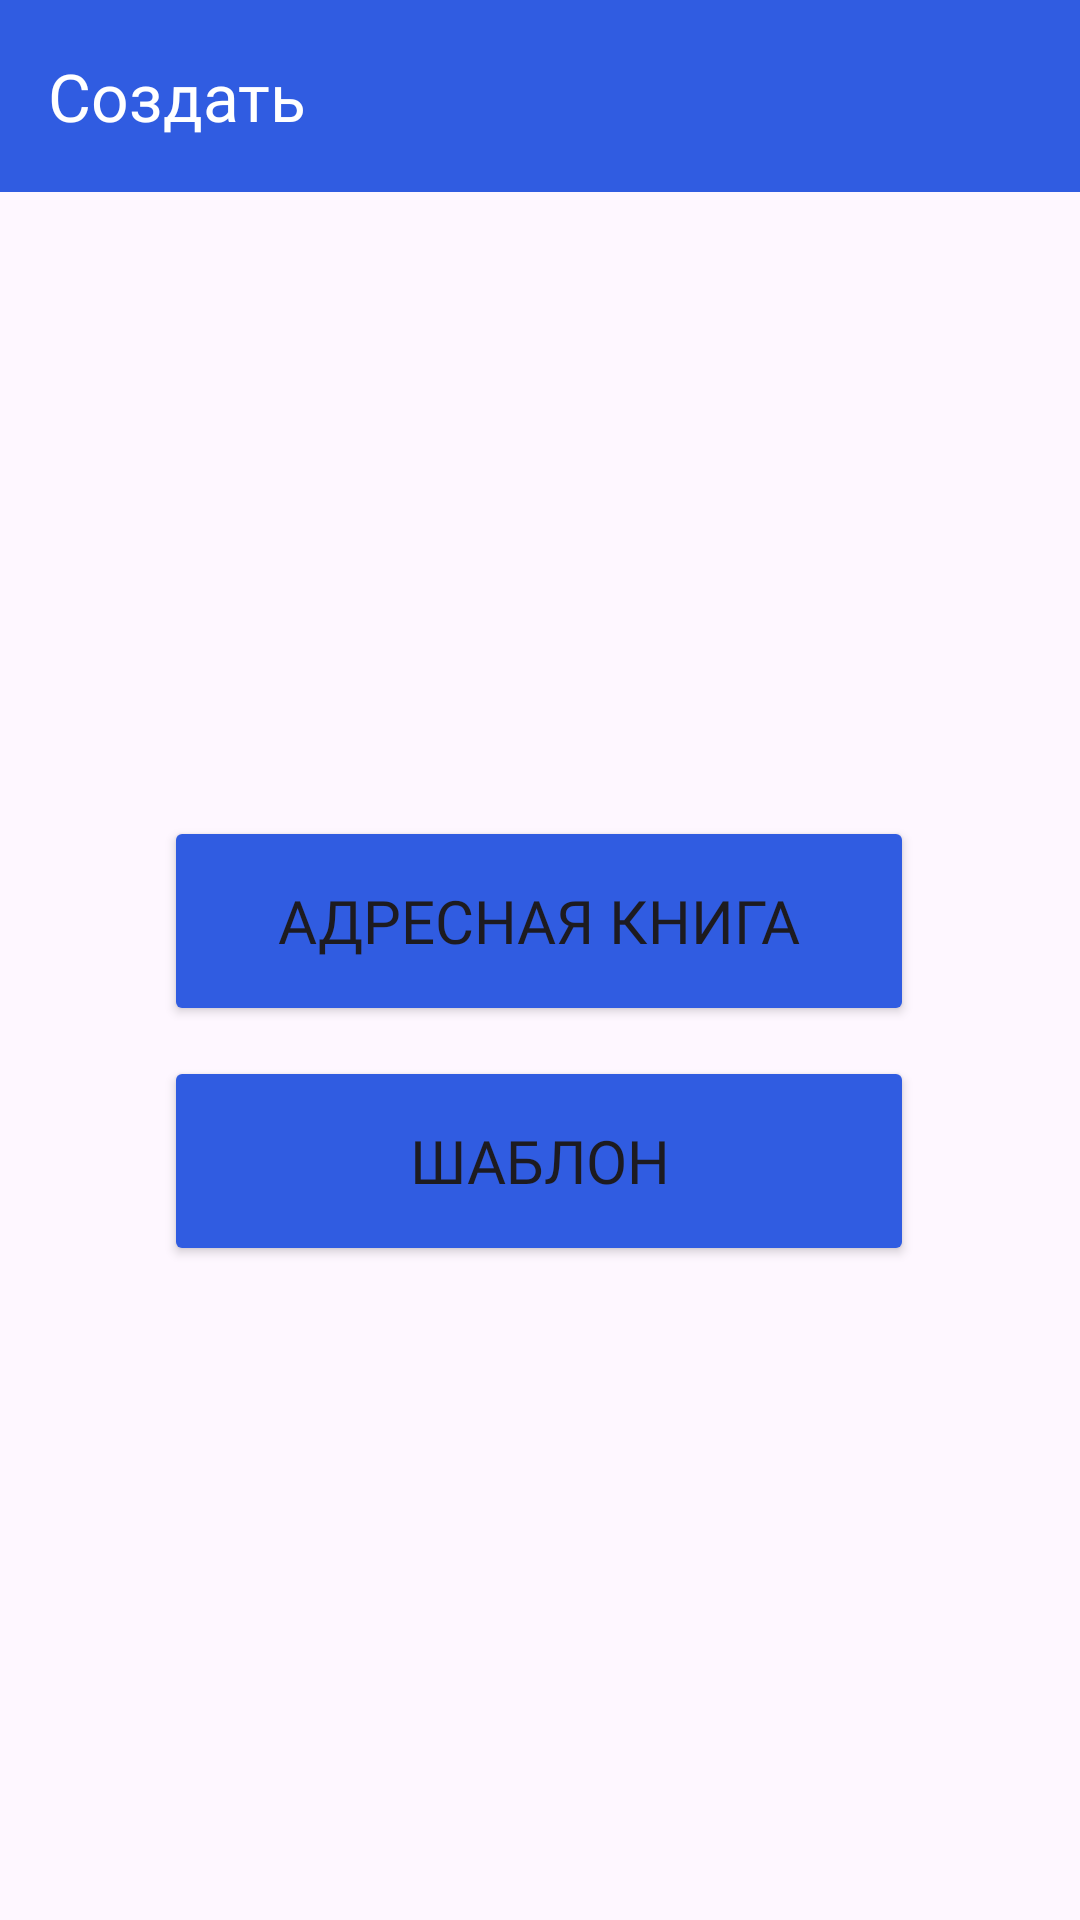

Reconstruct the res/layout file that produces this screen, plus the resources it refers to.
<!-- AndroidManifest.xml: application theme Theme.SendTo -->
<!-- res/layout/fragment_book_or_template.xml -->
<?xml version="1.0" encoding="utf-8"?>
<androidx.constraintlayout.widget.ConstraintLayout xmlns:android="http://schemas.android.com/apk/res/android"
    xmlns:tools="http://schemas.android.com/tools"
    android:layout_width="match_parent"
    android:layout_height="match_parent"
    xmlns:app="http://schemas.android.com/apk/res-auto"
    tools:context=".presentation.common.BookOrTemplateFragment">

    <androidx.appcompat.widget.Toolbar
        android:id="@+id/toolbarBookOrTemplate"
        android:layout_width="0dp"
        android:layout_height="wrap_content"
        android:background="@color/blue"
        app:layout_constraintEnd_toEndOf="parent"
        app:layout_constraintHorizontal_bias="1.0"
        app:layout_constraintStart_toStartOf="parent"
        app:layout_constraintTop_toTopOf="parent"
        app:navigationIcon="@drawable/back">

        <TextView
            android:layout_width="wrap_content"
            android:layout_height="match_parent"
            android:textColor="@color/white"
            android:fontFamily="@font/splinesansmedium"
            android:text="Создать"
            android:textSize="22sp">

        </TextView>
    </androidx.appcompat.widget.Toolbar>

    <Button
        android:id="@+id/buttonAddressBook"
        android:layout_width="250dp"
        android:layout_height="70dp"
        android:layout_alignParentStart="true"
        android:layout_alignParentTop="true"
        android:layout_alignParentEnd="true"
        android:layout_marginTop="208dp"
        android:backgroundTint="@color/blue"
        android:fontFamily="@font/splinesansmedium"
        android:text="Адресная книга"
        android:textSize="20dp"
        app:cornerRadius="10dp"
        app:layout_constraintEnd_toEndOf="parent"
        app:layout_constraintHorizontal_bias="0.496"
        app:layout_constraintStart_toStartOf="@+id/toolbarBookOrTemplate"
        app:layout_constraintTop_toBottomOf="@+id/toolbarBookOrTemplate"
        tools:ignore="MissingConstraints"></Button>

    <Button
        android:id="@+id/buttonTemplate"
        android:layout_width="250dp"
        android:layout_height="70dp"
        android:text="Шаблон"
        android:fontFamily="@font/splinesansmedium"
        android:textSize="20dp"
        android:layout_marginTop="10dp"
        android:backgroundTint="@color/blue"
        app:layout_constraintEnd_toEndOf="@+id/buttonAddressBook"
        app:layout_constraintHorizontal_bias="0.521"
        app:layout_constraintStart_toStartOf="@+id/buttonAddressBook"
        app:layout_constraintTop_toBottomOf="@+id/buttonAddressBook"
        app:cornerRadius="10dp"/>

</androidx.constraintlayout.widget.ConstraintLayout>
<!-- resources referenced by this layout -->
<resources>
  <color name="blue">#305CE1</color>
  <color name="white">#FFFFFFFF</color>
  <style name="Theme.SendTo" parent="Base.Theme.SendTo" />
  <style name="Base.Theme.SendTo" parent="Theme.Material3.DayNight.NoActionBar">
          
          
      </style>
</resources>
